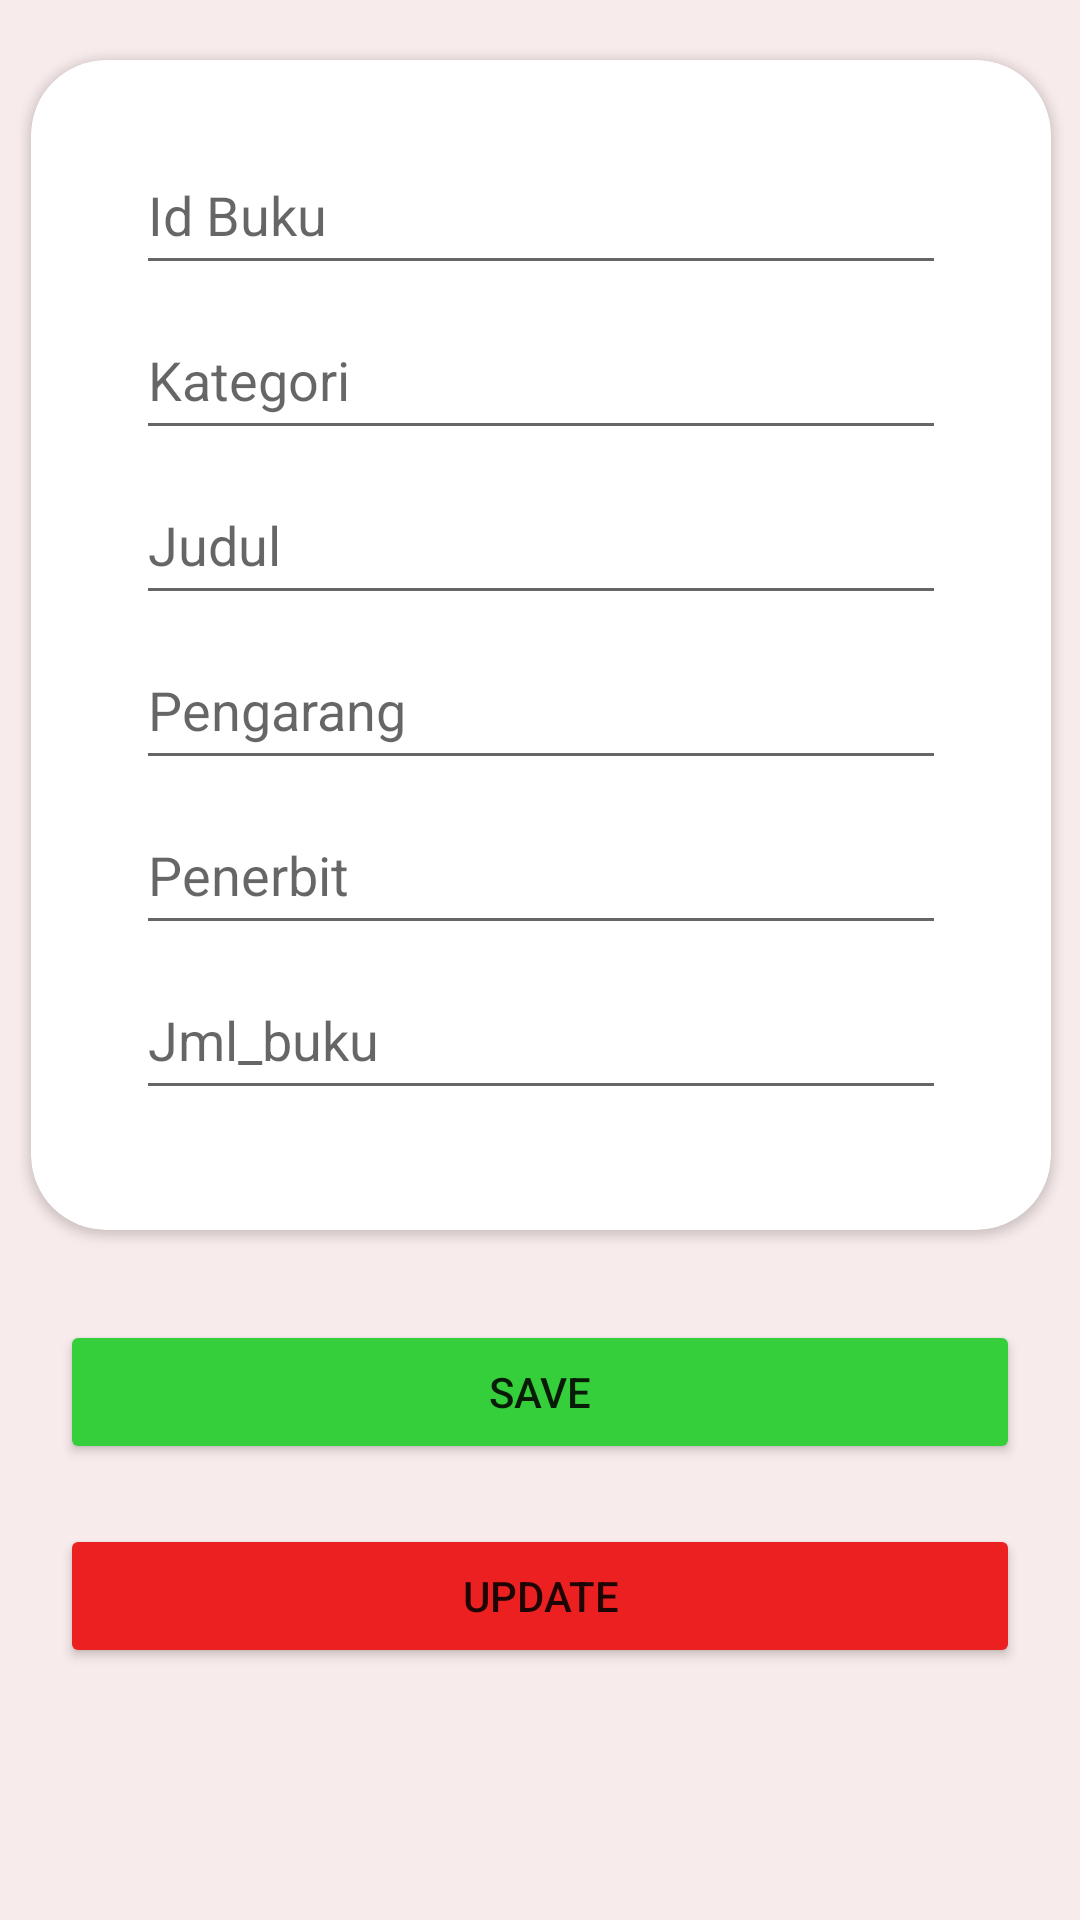

Reconstruct the res/layout file that produces this screen, plus the resources it refers to.
<!-- AndroidManifest.xml: application theme Theme.ChallengeRoom2AurelliaJasmine -->
<!-- res/layout/activity_edit.xml -->
<?xml version="1.0" encoding="utf-8"?>
<androidx.constraintlayout.widget.ConstraintLayout xmlns:android="http://schemas.android.com/apk/res/android"
    xmlns:app="http://schemas.android.com/apk/res-auto"
    xmlns:tools="http://schemas.android.com/tools"
    android:layout_width="match_parent"
    android:layout_height="match_parent"
    tools:context=".EditActivity"
    android:background="#F8EBEB">

    <androidx.cardview.widget.CardView
        android:id="@+id/cardView"
        android:layout_width="340dp"
        android:layout_height="390dp"
        android:layout_margin="20dp"
        android:layout_marginStart="5dp"

        android:layout_marginEnd="5dp"
        android:elevation="6dp"
        app:cardCornerRadius="25dp"
        app:layout_constraintEnd_toEndOf="parent"
        app:layout_constraintHorizontal_bias="0.491"
        app:layout_constraintStart_toStartOf="parent"
        app:layout_constraintTop_toTopOf="parent">

        <EditText
            android:id="@+id/etId"
            android:layout_width="270dp"
            android:layout_height="50dp"
            android:layout_gravity="center_horizontal"
            android:layout_marginTop="25dp"
            android:hint="Id Buku"
            app:layout_constraintEnd_toEndOf="parent"
            app:layout_constraintStart_toStartOf="parent"
            app:layout_constraintTop_toTopOf="parent" />

        <EditText
            android:id="@+id/etKategori"
            android:layout_width="270dp"
            android:layout_height="50dp"
            android:layout_gravity="center_horizontal"
            android:layout_marginTop="80dp"
            android:hint="Kategori"
            app:layout_constraintEnd_toEndOf="parent"
            app:layout_constraintHorizontal_bias="0.0"
            app:layout_constraintStart_toStartOf="parent"
            app:layout_constraintTop_toBottomOf="@+id/etId" />

        <EditText
            android:id="@+id/etJudul"
            android:layout_width="270dp"
            android:layout_height="50dp"
            android:layout_gravity="center_horizontal"
            android:layout_marginTop="135dp"
            android:hint="Judul"
            app:layout_constraintEnd_toEndOf="parent"
            app:layout_constraintHorizontal_bias="0.4"
            app:layout_constraintStart_toStartOf="parent"
            app:layout_constraintTop_toBottomOf="@+id/etKategori" />

        <EditText
            android:id="@+id/etPengarang"
            android:layout_width="270dp"
            android:layout_height="50dp"
            android:layout_gravity="center_horizontal"
            android:layout_marginTop="190dp"
            android:hint="Pengarang"
            app:layout_constraintEnd_toEndOf="parent"
            app:layout_constraintHorizontal_bias="0.6"
            app:layout_constraintStart_toStartOf="parent"
            app:layout_constraintTop_toBottomOf="@+id/etJudul" />

        <EditText
            android:id="@+id/etPenerbit"
            android:layout_width="270dp"
            android:layout_height="50dp"
            android:layout_gravity="center_horizontal"
            android:layout_marginTop="245dp"
            android:hint="Penerbit"
            app:layout_constraintEnd_toEndOf="parent"
            app:layout_constraintHorizontal_bias="0.6"
            app:layout_constraintStart_toStartOf="parent"
            app:layout_constraintTop_toBottomOf="@+id/etPengarang" />

        <EditText
            android:id="@+id/etJml_buku"
            android:layout_width="270dp"
            android:layout_height="50dp"
            android:layout_gravity="center_horizontal"
            android:layout_marginTop="300dp"
            android:hint="Jml_buku"
            app:layout_constraintEnd_toEndOf="parent"
            app:layout_constraintHorizontal_bias="0.6"
            app:layout_constraintStart_toStartOf="parent"
            app:layout_constraintTop_toBottomOf="@+id/etPenerbit" />
    </androidx.cardview.widget.CardView>

    <Button
        android:id="@+id/btnSave"
        android:layout_width="320dp"
        android:layout_height="wrap_content"
        android:text="SAVE"
        android:backgroundTint="#36CF3C"
        app:layout_constraintStart_toStartOf="parent"
        app:layout_constraintEnd_toEndOf="parent"
        app:layout_constraintTop_toBottomOf="@+id/cardView"
        android:layout_marginTop="30dp" />
    <Button
        android:id="@+id/btnUpdate"
        android:layout_width="320dp"
        android:layout_height="wrap_content"
        android:text="UPDATE"
        android:backgroundTint="#EC2020"
        app:layout_constraintStart_toStartOf="parent"
        app:layout_constraintEnd_toEndOf="parent"
        app:layout_constraintTop_toBottomOf="@+id/btnSave"
        android:layout_marginTop="20dp" />

</androidx.constraintlayout.widget.ConstraintLayout>
<!-- resources referenced by this layout -->
<resources>
  <style name="Theme.ChallengeRoom2AurelliaJasmine" parent="Theme.MaterialComponents.DayNight.DarkActionBar">
          
          <item name="colorPrimary">#F7A4A4</item>
          <item name="colorPrimaryVariant">#F7A4A4</item>
          <item name="colorOnPrimary">@color/white</item>
          
          <item name="colorSecondary">#F7A4A4</item>
          <item name="colorSecondaryVariant">#F7A4A4</item>
          <item name="colorOnSecondary">@color/black</item>
          
          <item name="android:statusBarColor" tools:targetApi="l">?attr/colorPrimaryVariant</item>
          
      </style>
  <!-- not gathered from this repository: default colours our renderer supplied (Android Studio template values) -->
  <color name="black">#FF000000</color>
  <color name="white">#FFFFFFFF</color>
</resources>
